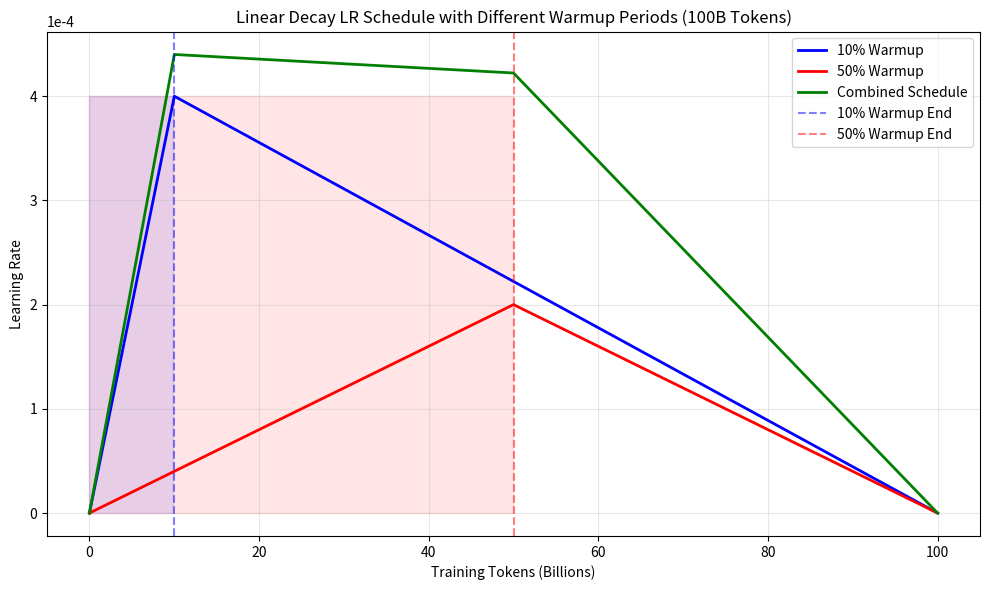

The script that saved this image:
import numpy as np
import matplotlib.pyplot as plt

# Define learning rate schedule function
def linear_warmup_linear_decay_lr(step, total_steps, warmup_fraction, peak_lr=4e-4, final_lr=4e-5):
    """
    Linear warmup followed by linear decay learning rate schedule.
    
    Args:
        step: Current step number
        total_steps: Total number of steps in training
        warmup_fraction: Fraction of steps for warmup
        peak_lr: Peak learning rate (after warmup)
        final_lr: Final learning rate after decay
    """
    warmup_steps = int(total_steps * warmup_fraction)
    
    if step < warmup_steps:
        # Linear warmup phase
        return peak_lr * (step / warmup_steps)
    else:
        # Linear decay phase
        decay_ratio = (step - warmup_steps) / (total_steps - warmup_steps)
        return peak_lr + decay_ratio * (final_lr - peak_lr)

# Setup
total_tokens = 100e9  # 100B tokens
tokens_per_step = 1e6  # 1M tokens per step (arbitrary but reasonable)
total_steps = int(total_tokens / tokens_per_step)

peak_lr = 4e-4
final_lr = 0  # 10% of peak_lr

# Create step values from 0 to total_steps
steps = np.linspace(0, total_steps, 1000)
tokens = steps * tokens_per_step / 1e9  # Convert to billions of tokens

# Calculate learning rates for different warmup fractions
lr_10pct_warmup = [linear_warmup_linear_decay_lr(s, total_steps, 0.1, peak_lr, final_lr) for s in steps]
lr_50pct_warmup = [linear_warmup_linear_decay_lr(s, total_steps, 0.5, peak_lr/2, final_lr) for s in steps]
lr_combined = [s+k for s,k in zip(lr_10pct_warmup, lr_50pct_warmup)]
# Plotting
plt.figure(figsize=(10, 6))

plt.plot(tokens, lr_10pct_warmup, 'b-', linewidth=2, label='10% Warmup')
plt.plot(tokens, lr_50pct_warmup, 'r-', linewidth=2, label='50% Warmup')    
plt.plot(tokens, lr_combined, 'g-', linewidth=2, label='Combined Schedule')
# Highlight warmup regions
plt.axvline(x=10, color='b', linestyle='--', alpha=0.5, label='10% Warmup End')
plt.axvline(x=50, color='r', linestyle='--', alpha=0.5, label='50% Warmup End')

# Add labels and title
plt.xlabel('Training Tokens (Billions)')
plt.ylabel('Learning Rate')
plt.title('Linear Decay LR Schedule with Different Warmup Periods (100B Tokens)')
plt.grid(True, alpha=0.3)
plt.legend()

# Format y-axis as scientific notation
plt.ticklabel_format(style='sci', axis='y', scilimits=(0,0))

# Add annotations showing the warmup regions
plt.fill_between(tokens, 0, peak_lr, where=(tokens <= 10), color='blue', alpha=0.1)
plt.fill_between(tokens, 0, peak_lr, where=(tokens <= 50), color='red', alpha=0.1)

plt.tight_layout()
plt.savefig('lr_schedule_comparison.png')
plt.show()
